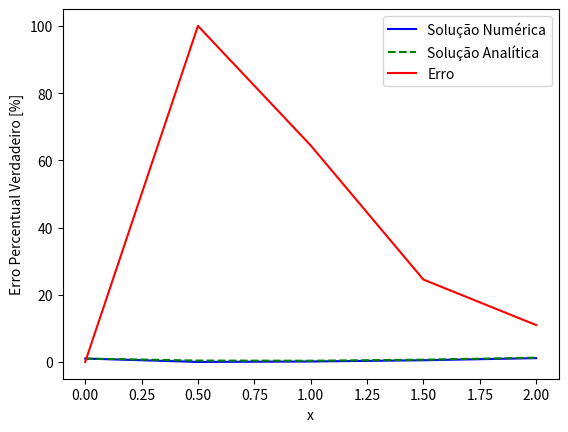

The matplotlib source for this figure:
# Questão 2 - Solução Numérica - Método de Euler:

import numpy as np 
import matplotlib.pyplot as plt 

# Definindo as variáveis de Entrada:

xf_euler = 2
x0_euler = 0
y0_euler = 1
h_euler = 0.5
n_euler = ((xf_euler-x0_euler)/(h_euler)) + 1

# Definindo os Vetores:

x_euler = np.zeros(int(n_euler))
y_euler = np.zeros(int(n_euler))

# Alimentando os Vetores com as Condições Iniciais:

for i in range(int(n_euler)):
    if i == 0:
        x_euler[i] = x0_euler
        y_euler[i] = y0_euler
    else:
        x_euler[i] = i*h_euler
        y_euler[i] = 0

print('x_euler', x_euler)
print('y_euler', y_euler)

# Definindo a Função de EDO:

def f_euler(x_euler,y_euler):
    return (-2*y_euler) + (x_euler**2)

# Método de Euler:

for i in range(0,int(n_euler) - 1):
    y_euler[i+1] = y_euler[i] + h_euler*f_euler(x_euler[i], y_euler[i])

print('y_euler', y_euler)

# Solução Analítica:

yex_euler = np.zeros(int(n_euler))

for i in range(len(x_euler)):
    yex_euler[i] = ((1/2)*(x_euler[i]**2)) - ((1/2)*(x_euler[i])) + (1/4) + ((3/4)/(np.exp(2*x_euler[i])))

print('yex_euler', yex_euler)

# Cálculo do Erro Percentual Verdadeiro:

erro_euler = np.zeros(int(n_euler))

for i in range(len(y_euler)):
    erro_euler[i] = np.abs((yex_euler[i] - y_euler[i])/yex_euler[i]) * 100

print('erro_euler', erro_euler)

# Plotagem das Soluções:

plt.plot(x_euler, y_euler, linestyle='-', color='blue', label='Solução Numérica')
plt.plot(x_euler, yex_euler, linestyle='dashed', color='green', label='Solução Analítica')

plt.legend()
plt.xlabel('x')
plt.ylabel('y(x)')
plt.grid()
plt.show()

# Plotagem do Erro Percentual Verdadeiro:

plt.plot(x_euler, erro_euler, linestyle='-', color='red', label='Erro')

plt.legend()
plt.xlabel('x')
plt.ylabel('Erro Percentual Verdadeiro [%]')
plt.grid()
plt.show()